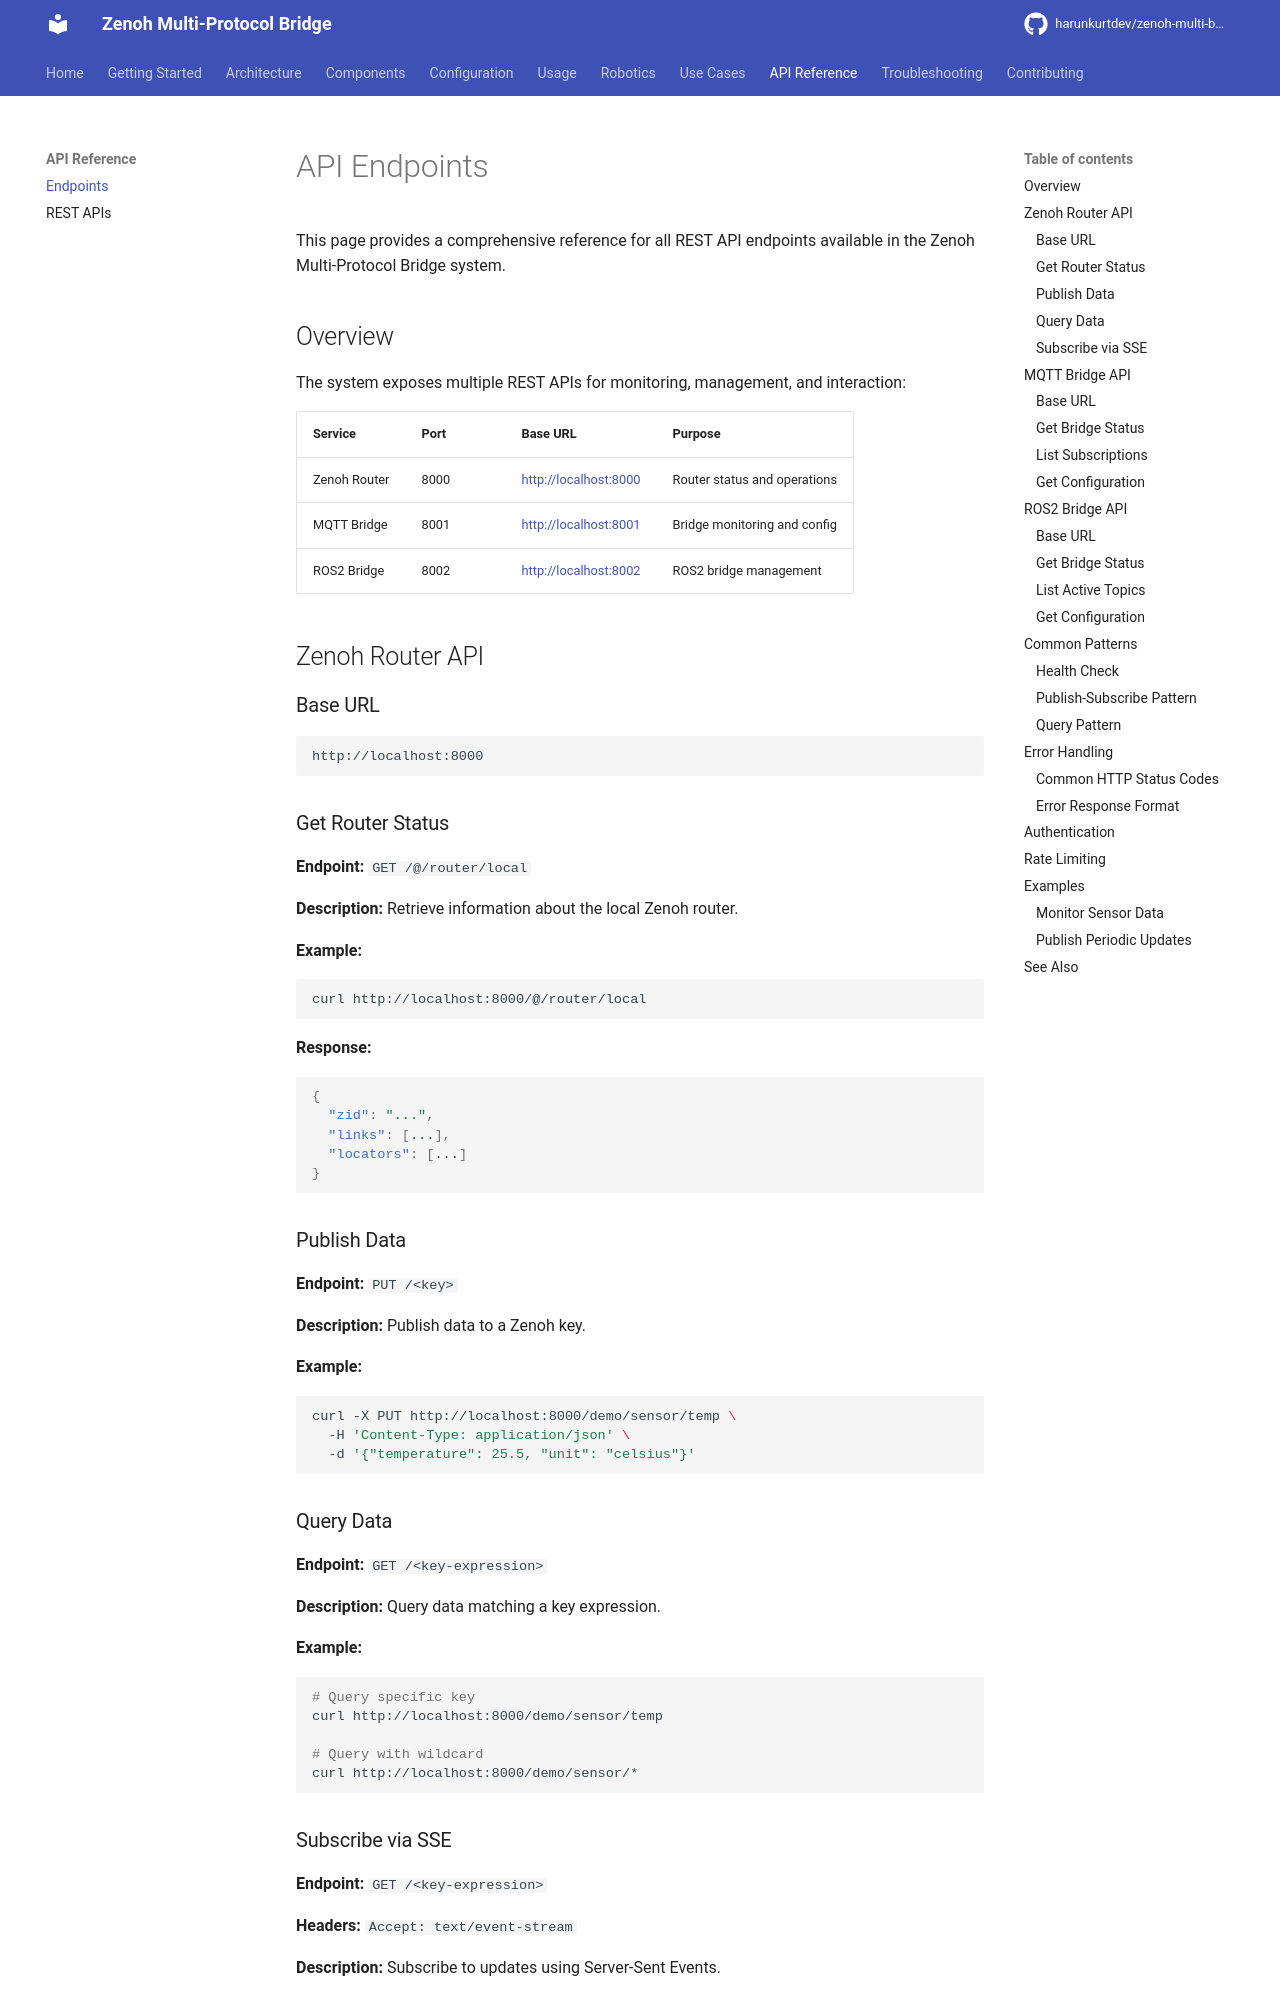

repository: harunkurtdev/zenoh-multi-bridge · page: api/endpoints/index.html · generator: mkdocs

# API Endpoints

This page provides a comprehensive reference for all REST API endpoints available in the Zenoh Multi-Protocol Bridge system.

## Overview

The system exposes multiple REST APIs for monitoring, management, and interaction:

| Service | Port | Base URL | Purpose |
|---------|------|----------|---------|
| Zenoh Router | 8000 | http://localhost:8000 | Router status and operations |
| MQTT Bridge | 8001 | http://localhost:8001 | Bridge monitoring and config |
| ROS2 Bridge | 8002 | http://localhost:8002 | ROS2 bridge management |

## Zenoh Router API

### Base URL
```
http://localhost:8000
```

### Get Router Status

**Endpoint:** `GET /@/router/local`

**Description:** Retrieve information about the local Zenoh router.

**Example:**
```bash
curl http://localhost:8000/@/router/local
```

**Response:**
```json
{
  "zid": "...",
  "links": [...],
  "locators": [...]
}
```

### Publish Data

**Endpoint:** `PUT /<key>`

**Description:** Publish data to a Zenoh key.

**Example:**
```bash
curl -X PUT http://localhost:8000/demo/sensor/temp \
  -H 'Content-Type: application/json' \
  -d '{"temperature": 25.5, "unit": "celsius"}'
```

### Query Data

**Endpoint:** `GET /<key-expression>`

**Description:** Query data matching a key expression.

**Example:**
```bash
# Query specific key
curl http://localhost:8000/demo/sensor/temp

# Query with wildcard
curl http://localhost:8000/demo/sensor/*
```
